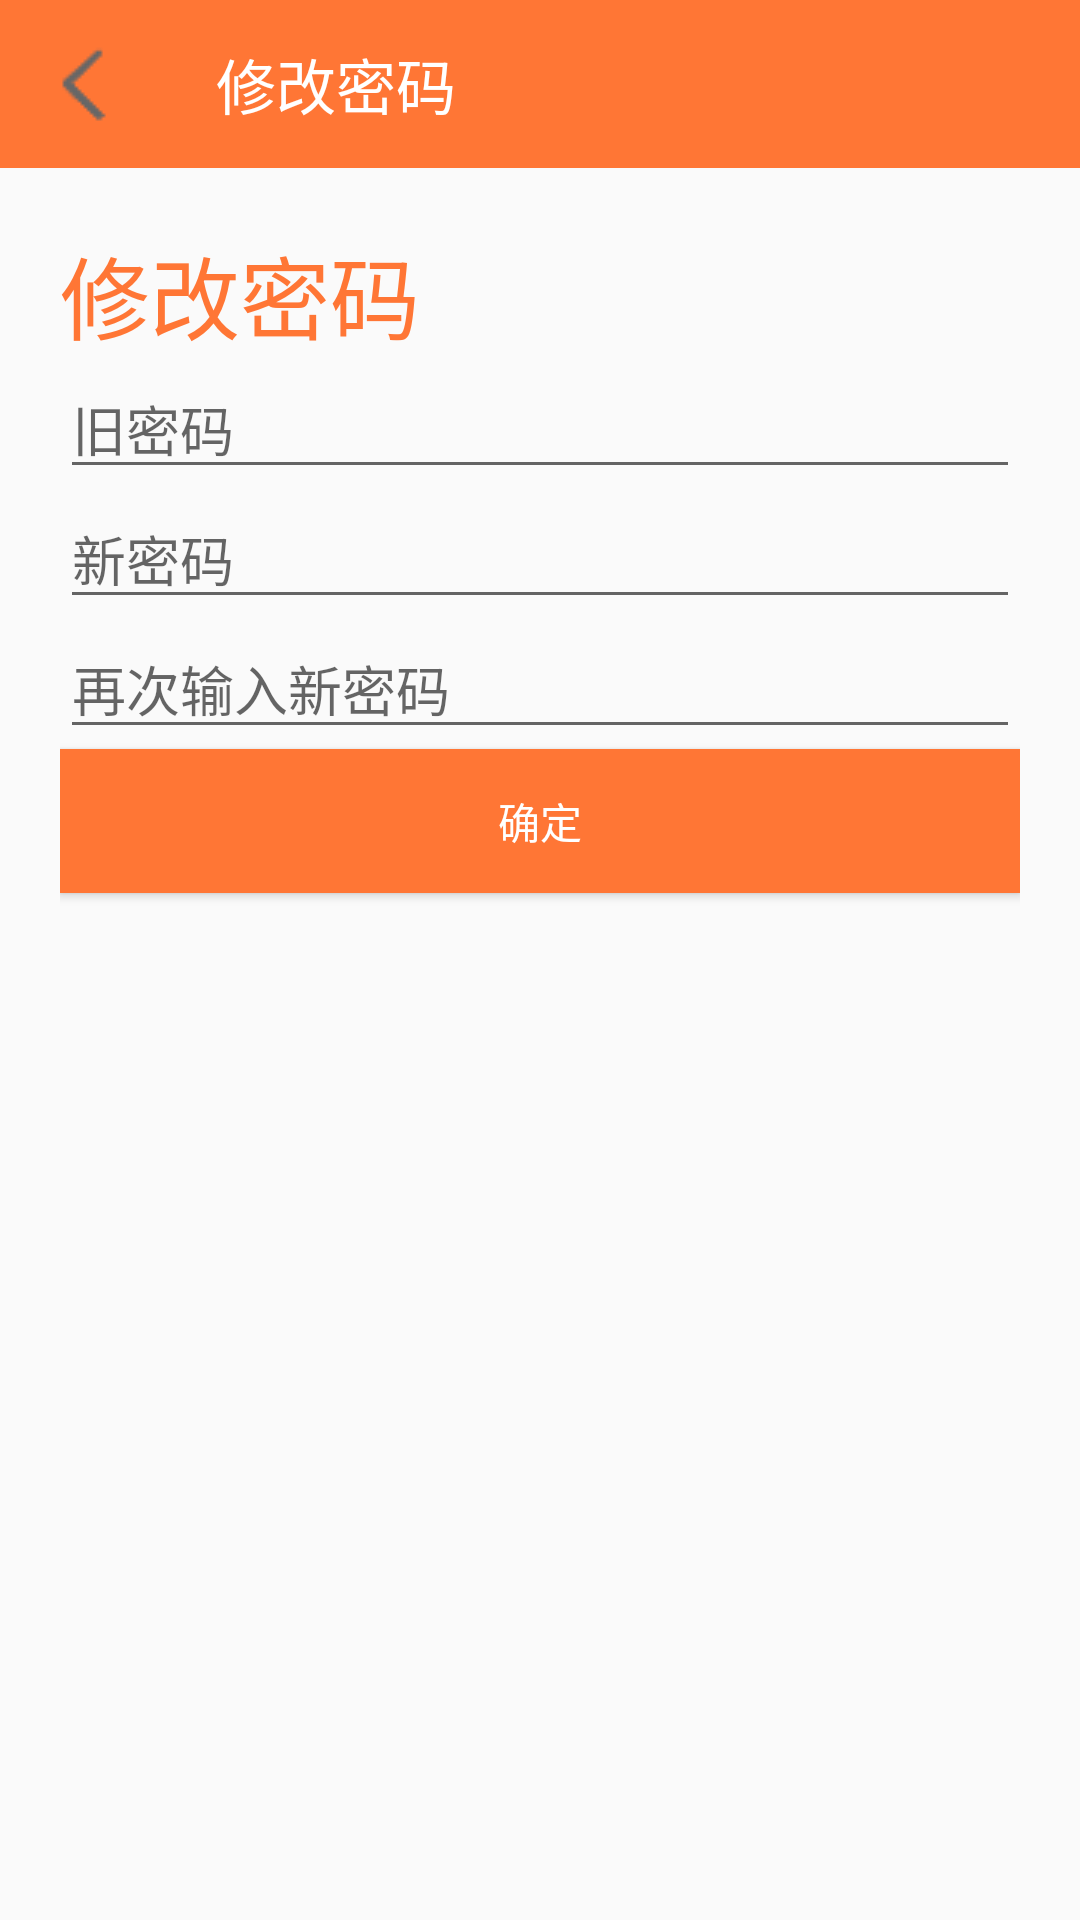

Layout XML and referenced resources for this Android screen:
<!-- AndroidManifest.xml: application theme AppTheme -->
<!-- res/layout/activity_updata_pwd.xml -->
<?xml version="1.0" encoding="utf-8"?>
<LinearLayout xmlns:android="http://schemas.android.com/apk/res/android"
    xmlns:app="http://schemas.android.com/apk/res-auto"
    xmlns:tools="http://schemas.android.com/tools"
    android:layout_width="match_parent"
    android:layout_height="match_parent"
    android:orientation="vertical"
    tools:context=".ui.UpdataPwdActivity">

    <android.support.v7.widget.Toolbar
        android:id="@+id/tb_updata"
        app:title="修改密码"
        android:layout_width="match_parent"
        android:layout_height="wrap_content"
        android:background="?attr/colorPrimary"
        android:minHeight="?attr/actionBarSize"
        app:navigationIcon="@drawable/fh"
        android:theme="?attr/actionBarTheme" />

    <LinearLayout
        android:layout_width="match_parent"
        android:layout_height="match_parent"
        android:orientation="vertical"
        android:padding="20dp">

        <TextView
            android:layout_width="wrap_content"
            android:layout_height="wrap_content"
            android:text="修改密码"
            android:textColor="@color/colorPrimary"
            android:textSize="30sp" />

        <EditText
            android:id="@+id/ed_old"
            android:layout_width="match_parent"
            android:layout_height="wrap_content"
            android:hint="旧密码"
            android:inputType="numberPassword" />

        <EditText
            android:id="@+id/ed_new"
            android:layout_width="match_parent"
            android:layout_height="wrap_content"
            android:hint="新密码"
            android:inputType="numberPassword" />

        <EditText
            android:id="@+id/ed_new_password"
            android:layout_width="match_parent"
            android:layout_height="wrap_content"
            android:hint="再次输入新密码"
            android:inputType="numberPassword" />

        <Button
            android:id="@+id/btn_update_password"
            android:layout_width="match_parent"
            android:layout_height="wrap_content"
            android:text="确定"
            android:background="@color/colorPrimary"
            android:textColor="@android:color/white" />
    </LinearLayout>
</LinearLayout>
<!-- resources referenced by this layout -->
<resources>
  <color name="colorPrimary">#ff7635</color>
  <!-- drawable fh: png bitmap (drawable, 549 bytes) -->
  <style name="AppTheme" parent="Theme.AppCompat.Light.DarkActionBar">
          
          <item name="colorPrimary">@color/colorPrimary</item>
          <item name="colorPrimaryDark">@color/colorPrimaryDark</item>
          <item name="colorAccent">@color/colorAccent</item>
          <item name="windowActionBar">false </item>
          <item name="windowNoTitle">true</item>
      </style>
  <color name="colorPrimaryDark">#ff7635</color>
  <color name="colorAccent">#ff7635</color>
</resources>
